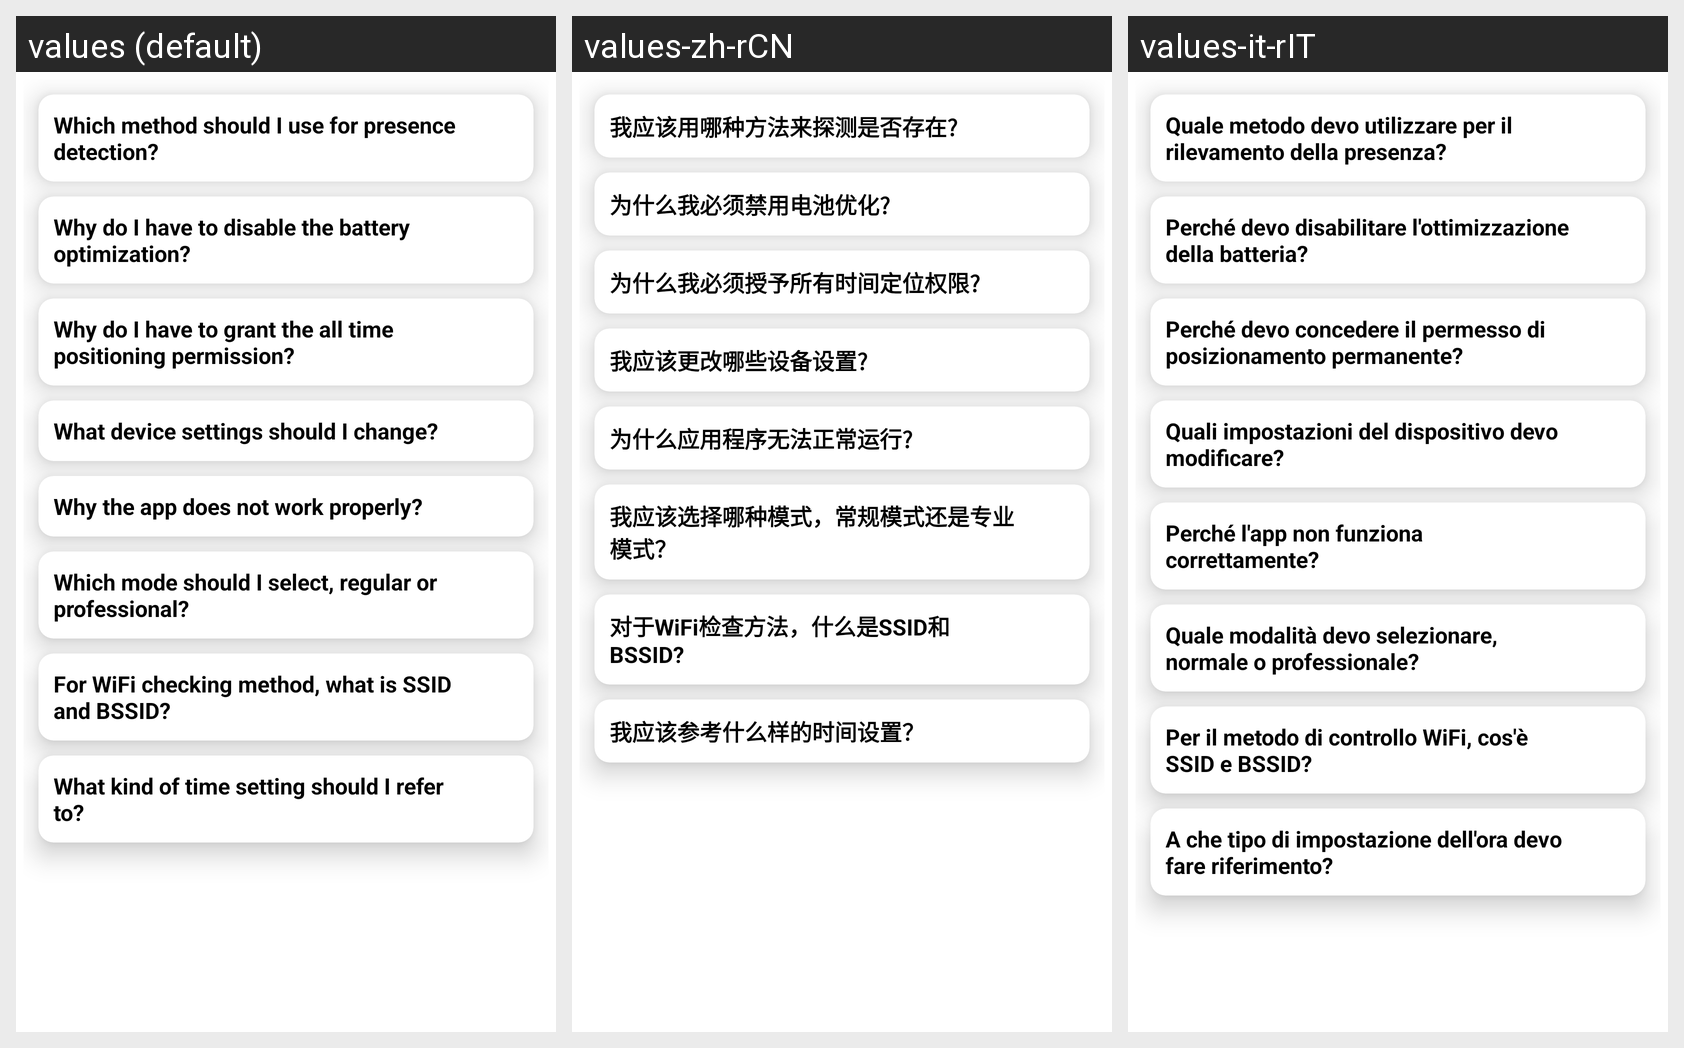

For this localized Android screen grid, give each drawn string resource with its value in every locale shown.
Android screen res/layout/fragment_faq.xml rendered under 3 locales, left to right: values (default), values-zh-rCN, values-it-rIT. Device: Nexus 5 (rendered at 1080×1920; each locale shown at half size, 540×960, under a caption strip naming it); theme Theme.SmartPresence.
Strings drawn on this screen, with the default value and each locale's value (text and hints the layout hard-codes, and strings that could not be matched under every locale, appear in the picture but are not listed):

question_1
  values: Which method should I use for presence detection?
  values-zh-rCN: 我应该用哪种方法来探测是否存在?
  values-it-rIT: Quale metodo devo utilizzare per il rilevamento della presenza?

question_2
  values: Why do I have to disable the battery optimization?
  values-zh-rCN: 为什么我必须禁用电池优化?
  values-it-rIT: Perché devo disabilitare l'ottimizzazione della batteria?

question_3
  values: Why do I have to grant the all time positioning permission?
  values-zh-rCN: 为什么我必须授予所有时间定位权限?
  values-it-rIT: Perché devo concedere il permesso di posizionamento permanente?

question_4
  values: What device settings should I change?
  values-zh-rCN: 我应该更改哪些设备设置?
  values-it-rIT: Quali impostazioni del dispositivo devo modificare?

question_5
  values: Why the app does not work properly?
  values-zh-rCN: 为什么应用程序无法正常运行?
  values-it-rIT: Perché l'app non funziona correttamente?

question_6
  values: Which mode should I select, regular or professional?
  values-zh-rCN: 我应该选择哪种模式，常规模式还是专业模式？
  values-it-rIT: Quale modalità devo selezionare, normale o professionale?

question_7
  values: For WiFi checking method, what is SSID and BSSID?
  values-zh-rCN: 对于WiFi检查方法，什么是SSID和BSSID?
  values-it-rIT: Per il metodo di controllo WiFi, cos'è SSID e BSSID?

question_8
  values: What kind of time setting should I refer to?
  values-zh-rCN: 我应该参考什么样的时间设置？
  values-it-rIT: A che tipo di impostazione dell'ora devo fare riferimento?
